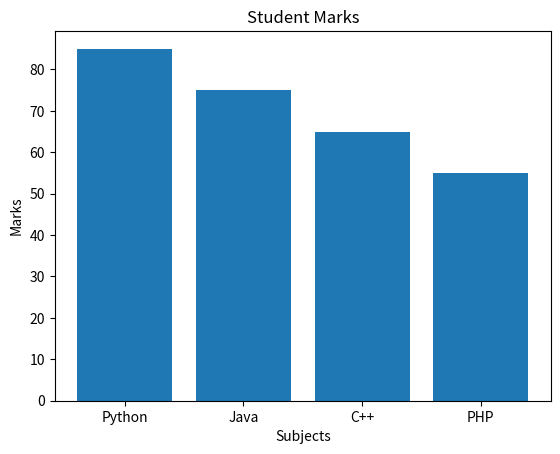

Recreate this plot in Python.
# Name: Jenil N Makwana
# Enrollment: 92600565009
# Q.39 Python Program to create Bar Graph
print("Name: Jenil N Makwana \nEnrollment: 92600565009")

import matplotlib.pyplot as plt

subjects = ["Python", "Java", "C++", "PHP"]
marks = [85, 75, 65, 55]

plt.bar(subjects, marks)
plt.title("Student Marks")
plt.xlabel("Subjects")
plt.ylabel("Marks")
plt.show()
